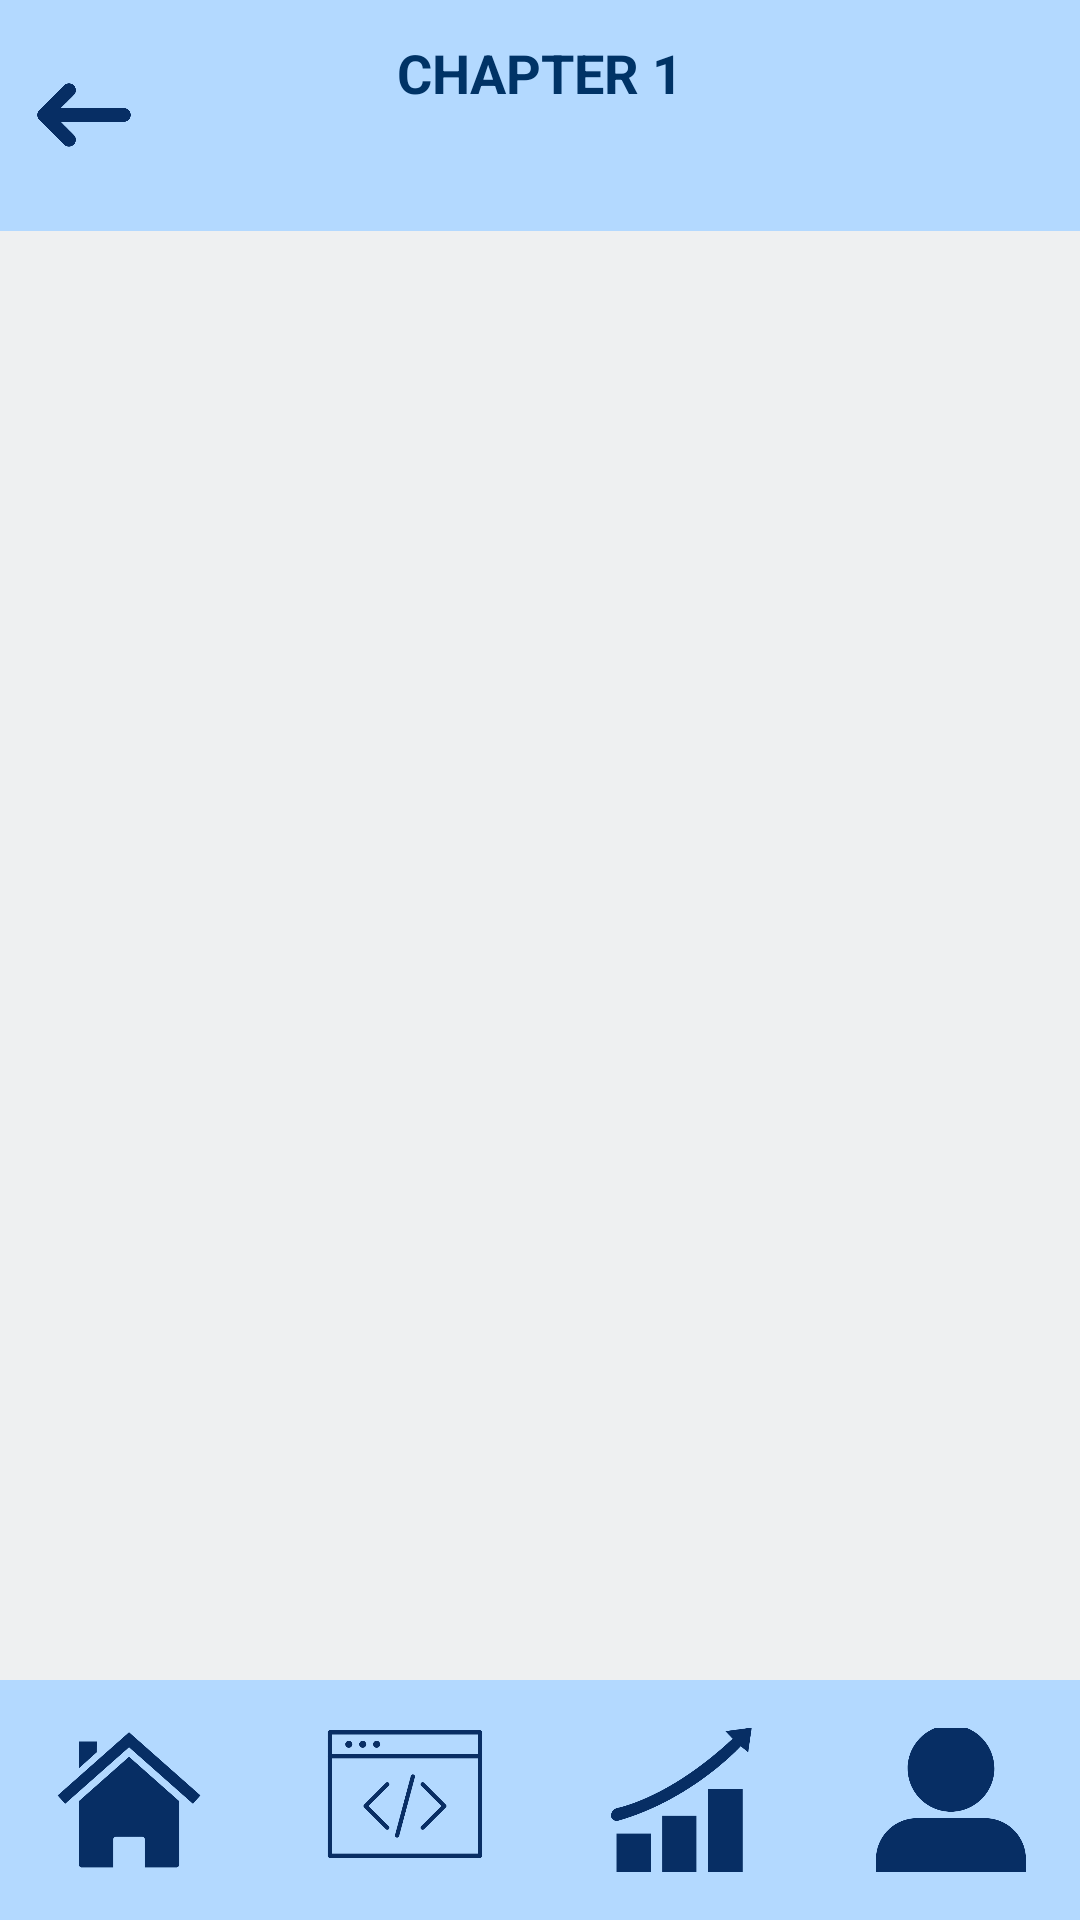

Layout XML and referenced resources for this Android screen:
<!-- AndroidManifest.xml: application theme Theme.Cognibyte -->
<!-- res/layout/activity_lesson.xml -->
<?xml version="1.0" encoding="utf-8"?>
<LinearLayout
    xmlns:android="http://schemas.android.com/apk/res/android"
    android:layout_width="match_parent"
    android:layout_height="match_parent"
    android:orientation="vertical"
    android:background="@color/text_grey">

    <RelativeLayout
        android:layout_width="match_parent"
        android:layout_height="77dp"
        android:background="@color/secondary_blue"
        android:padding="12dp">

        <ImageView
            android:id="@+id/btnBack"
            android:layout_width="32dp"
            android:layout_height="32dp"
            android:layout_alignParentStart="true"
            android:layout_centerVertical="true"
            android:src="@drawable/back_icon"
            android:contentDescription="@string/back" />

        <TextView
            android:id="@+id/tvChapterTitle"
            android:layout_width="match_parent"
            android:layout_height="wrap_content"
            android:gravity="center"
            android:text="CHAPTER 1"
            android:textSize="18sp"
            android:textStyle="bold"
            android:textColor="@color/primary_blue"
            android:maxLines="2"
            android:ellipsize="end"
            android:textAlignment="center"/>

    </RelativeLayout>

    <androidx.recyclerview.widget.RecyclerView
        android:id="@+id/recyclerViewLessons"
        android:layout_width="match_parent"
        android:layout_height="0dp"
        android:layout_weight="1"
        android:clipToPadding="false"
        android:paddingStart="16dp"
        android:paddingEnd="16dp"
        android:paddingTop="16dp"
        android:overScrollMode="never"/>

    <LinearLayout
        android:layout_width="match_parent"
        android:layout_height="80dp"
        android:background="@color/secondary_blue"
        android:orientation="horizontal"
        android:gravity="center"
        android:padding="16dp">

        <ImageView
            android:id="@+id/btnHome"
            android:layout_width="50dp"
            android:layout_height="50dp"
            android:src="@drawable/home"
            android:layout_marginEnd="40dp"/>

        <ImageView
            android:id="@+id/btncodeQuiz"
            android:layout_width="54dp"
            android:layout_height="56dp"
            android:layout_marginEnd="40dp"
            android:src="@drawable/code_icon2" />

        <ImageView
            android:id="@+id/btnStats"
            android:layout_width="50dp"
            android:layout_height="50dp"
            android:src="@drawable/stats"
            android:layout_marginEnd="40dp"/>

        <ImageView
            android:id="@+id/btnProfile"
            android:layout_width="50dp"
            android:layout_height="50dp"
            android:src="@drawable/profile"/>
    </LinearLayout>
</LinearLayout>
<!-- resources referenced by this layout -->
<resources>
  <color name="primary_blue">#003366</color>
  <color name="secondary_blue">#b3d9ff</color>
  <color name="text_grey">#eef0f1</color>
  <!-- drawable back_icon: png bitmap (drawable, 8775 bytes) -->
  <!-- drawable code_icon2: png bitmap (drawable, 8783 bytes) -->
  <!-- drawable home: png bitmap (drawable, 13576 bytes) -->
  <!-- drawable profile: png bitmap (drawable, 10951 bytes) -->
  <!-- drawable stats: png bitmap (drawable, 9934 bytes) -->
  <string name="back">Back</string>
  <style name="Theme.Cognibyte" parent="Theme.MaterialComponents.DayNight.NoActionBar">
          <item name="colorPrimary">@color/primary_blue</item>
          <item name="colorPrimaryVariant">@color/primary_blue</item>
          <item name="colorOnPrimary">@color/white</item>
  
          <item name="colorSecondary">@color/secondary_blue</item>
          <item name="colorSecondaryVariant">@color/secondary_blue</item>
          <item name="colorOnSecondary">@color/white</item>
  
          <item name="android:colorBackground">@color/light_gray</item>
          <item name="android:textColor">@color/dark_gray</item>
          <item name="android:colorButtonNormal">@color/secondary_blue</item>
  
          <item name="colorButtonNormal">@color/secondary_blue</item>
          <item name="android:textColorPrimary">@color/primary_blue</item>
          <item name="android:textColorSecondary">@color/dark_gray</item>
  
          <item name="android:statusBarColor" tools:targetApi="l">@color/primary_blue</item>
          <item name="android:navigationBarColor">@color/primary_blue</item>
  
          <item name="android:colorControlHighlight">@color/secondary_blue</item>
  
          <item name="colorOnSurface">@color/dark_gray</item>
          <item name="android:disabledAlpha">0.5</item>
      </style>
  <color name="white">#FFFFFF</color>
  <color name="light_gray">#f0f0f0</color>
  <color name="dark_gray">#666666</color>
</resources>
